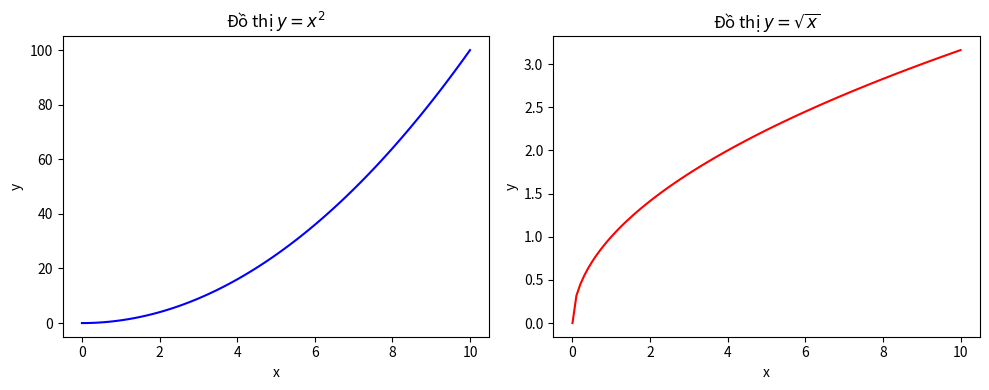

Python code for this plot:
#Bài 5
import numpy as np
import matplotlib.pyplot as plt

x = np.linspace(0, 10, 100)

fig, (ax1, ax2) = plt.subplots(1, 2, figsize=(10, 4))

ax1.plot(x, x**2, 'b')
ax1.set_title('Đồ thị $y = x^2$')
ax1.set_xlabel('x'); ax1.set_ylabel('y')

ax2.plot(x, np.sqrt(x), 'r')
ax2.set_title('Đồ thị $y = \sqrt{x}$')
ax2.set_xlabel('x'); ax2.set_ylabel('y')

plt.tight_layout()
plt.show()
